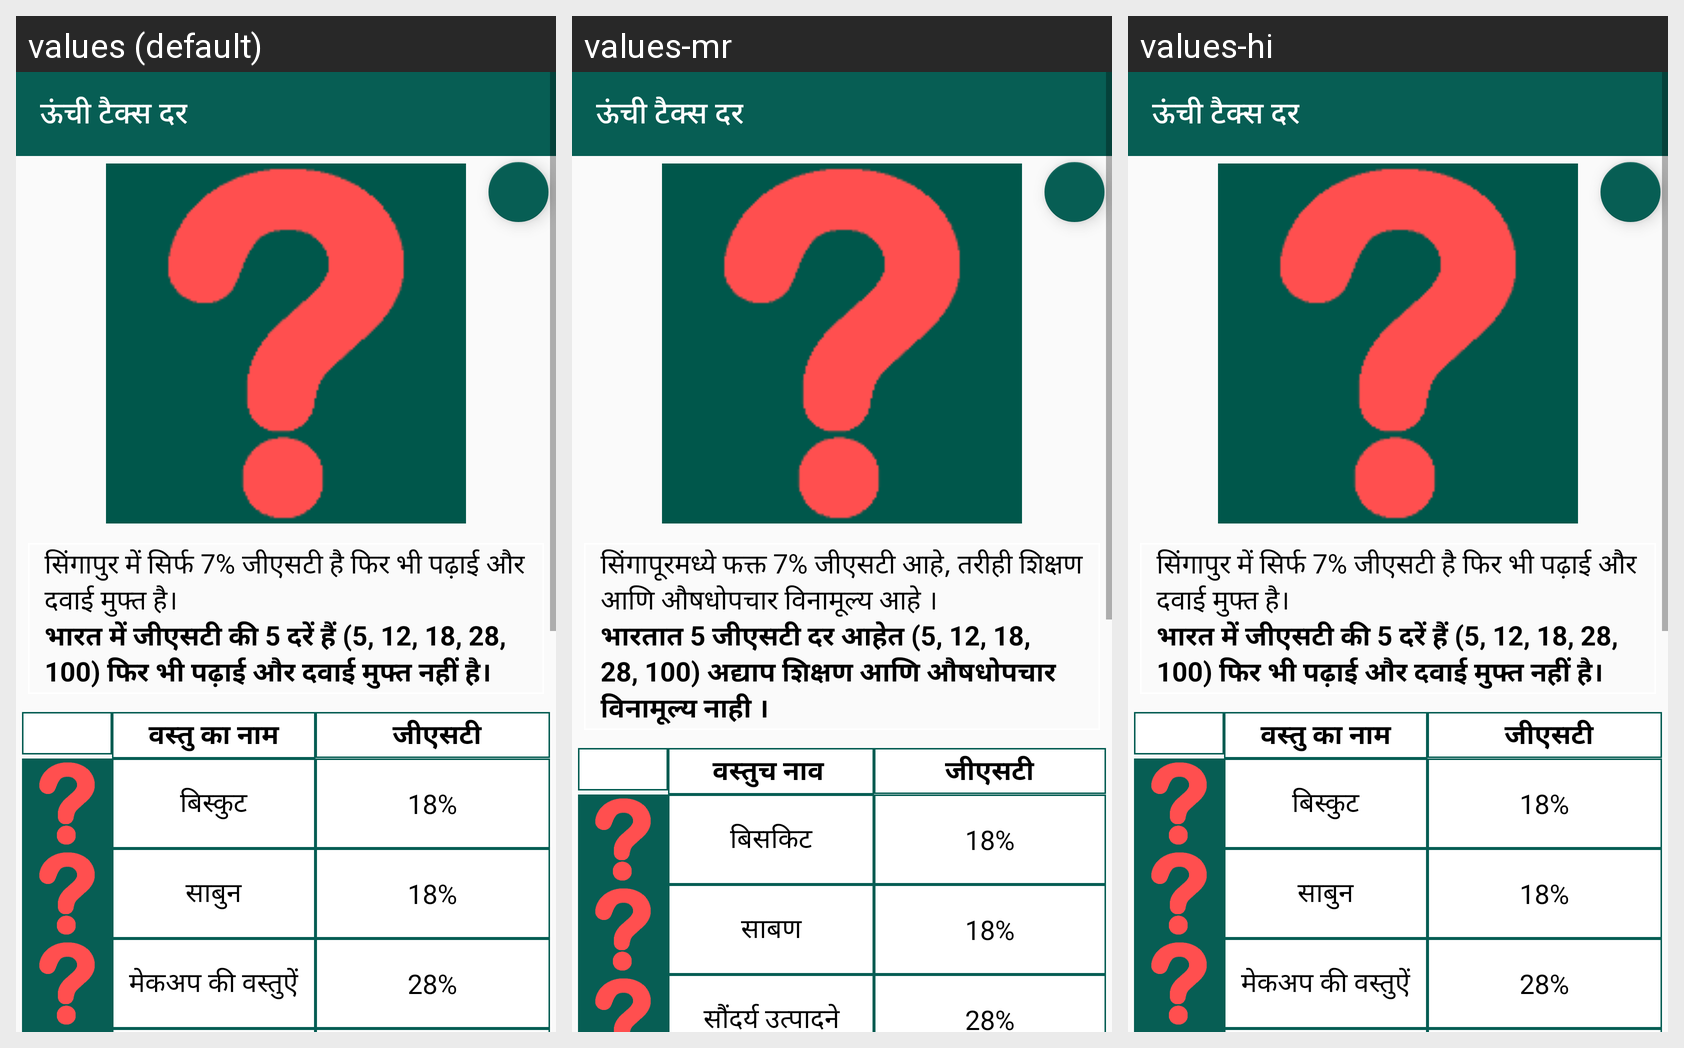

The same Android screen rendered under several of its app's locales, left to right. List the strings drawn on it with the default value and each locale's translation.
Android screen res/layout/issue_inflation.xml rendered under 3 locales, left to right: values (default), values-mr, values-hi. Device: Nexus 5 (rendered at 1080×1920; each locale shown at half size, 540×960, under a caption strip naming it); theme AppTheme.
Strings drawn on this screen, with the default value and each locale's value (text and hints the layout hard-codes, and strings that could not be matched under every locale, appear in the picture but are not listed):

inflation
  values: ऊंची टैक्स दर
  values-mr: ऊंची टैक्स दर
  values-hi: ऊंची टैक्स दर

gst
  values: 	जीएसटी	
  values-mr: 	जीएसटी 	
  values-hi: 	जीएसटी	

parle_g
  values: बिस्कुट
  values-mr: बिसकिट
  values-hi: बिस्कुट

soap
  values: साबुन
  values-mr: साबण
  values-hi: साबुन

makeup_items
  values: मेकअप की वस्तुऐं
  values-mr: सौंदर्य उत्पादने
  values-hi: मेकअप की वस्तुऐं
